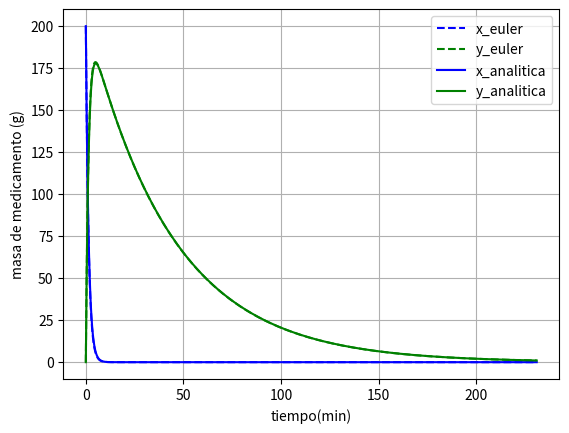

The matplotlib source for this figure:
# -*- coding: utf-8 -*-
"""
Created on Sun Sep 20 14:35:03 2020

[redacted]
"""

import numpy as np
import matplotlib.pyplot as plt

I0 = 0.0
k1 = 0.6931
k2 = 0.0231

def funciones(t,fi,i):
    x = fi[0]
    y = fi[1]
    if(i==0):
        f = I0 - k1*x
    else:
        f = k1*x - k2*y
    return f

def euler(fi_in,n,dt,t):
    #fi_in = [x,y] del tiempo conocido
    #fi_out = [x,y] del tiempo futuro
    #n es el número de variables
    #t es el instante de tiempo
    fi_out = np.zeros(n)
    for i in range(n):
        fi_out[i] = fi_in[i] + funciones(t,fi_in,i)*dt
    return fi_out

x0 = 200.0
y0 = 0.0
dt = 0.1    #paso de tiempo
tf = 231.0  #Tiempo de simulación 
it = int(tf/dt)

t = np.zeros(it+1)
x = np.zeros(it+1)
y = np.zeros(it+1)

x[0] = x0
y[0] = y0

for i in range(1,it+1):
    t[i] = t[i-1] + dt
    [x[i],y[i]] = euler([x[i-1],y[i-1]],2,dt,t[i-1])


c1 = x0 - I0/k1 
c2 = ((1.0/(k2-k1))-(1.0/k2))*I0 + y0 - (k1*x0/(k2-k1))
x_analitica = np.exp(-k1*t)*c1 + I0/k1
y_analitica = (k1*np.exp(-k1*t)*c1/(k2-k1)) + np.exp(-k2*t)*c2 + I0/k2

err_x = abs(x-x_analitica)
err_y = abs(y-y_analitica)

plt.plot(t,x,"--b",label="x_euler")
plt.plot(t,y,"--g",label="y_euler")
plt.plot(t,x_analitica,"b-",label="x_analitica")
plt.plot(t,y_analitica,"g-",label="y_analitica")
plt.legend(loc="upper right")
plt.xlabel('tiempo(min)')
plt.ylabel('masa de medicamento (g)')
plt.grid()


